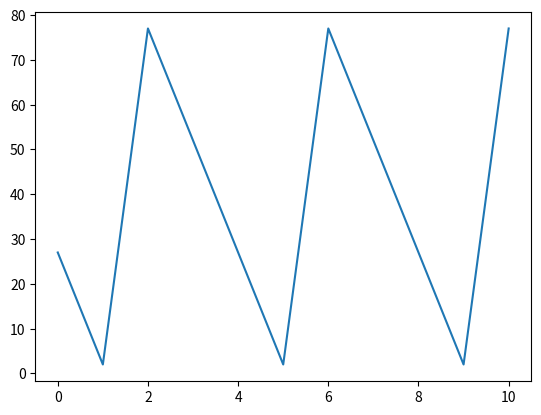

This chart was generated by the following Python code:
import matplotlib.pyplot as plt
last_num = []
x = 27
a = 17
c = 43
m = 100
last_num.append(x)
print("seed: "+ str(x))
for i in range(10):
    x1 = (last_num[-1]*a+c)%m
    print(x1)
    last_num.append(x1)
plt.subplot(1,1,1)
plt.plot(last_num)
plt.show()

